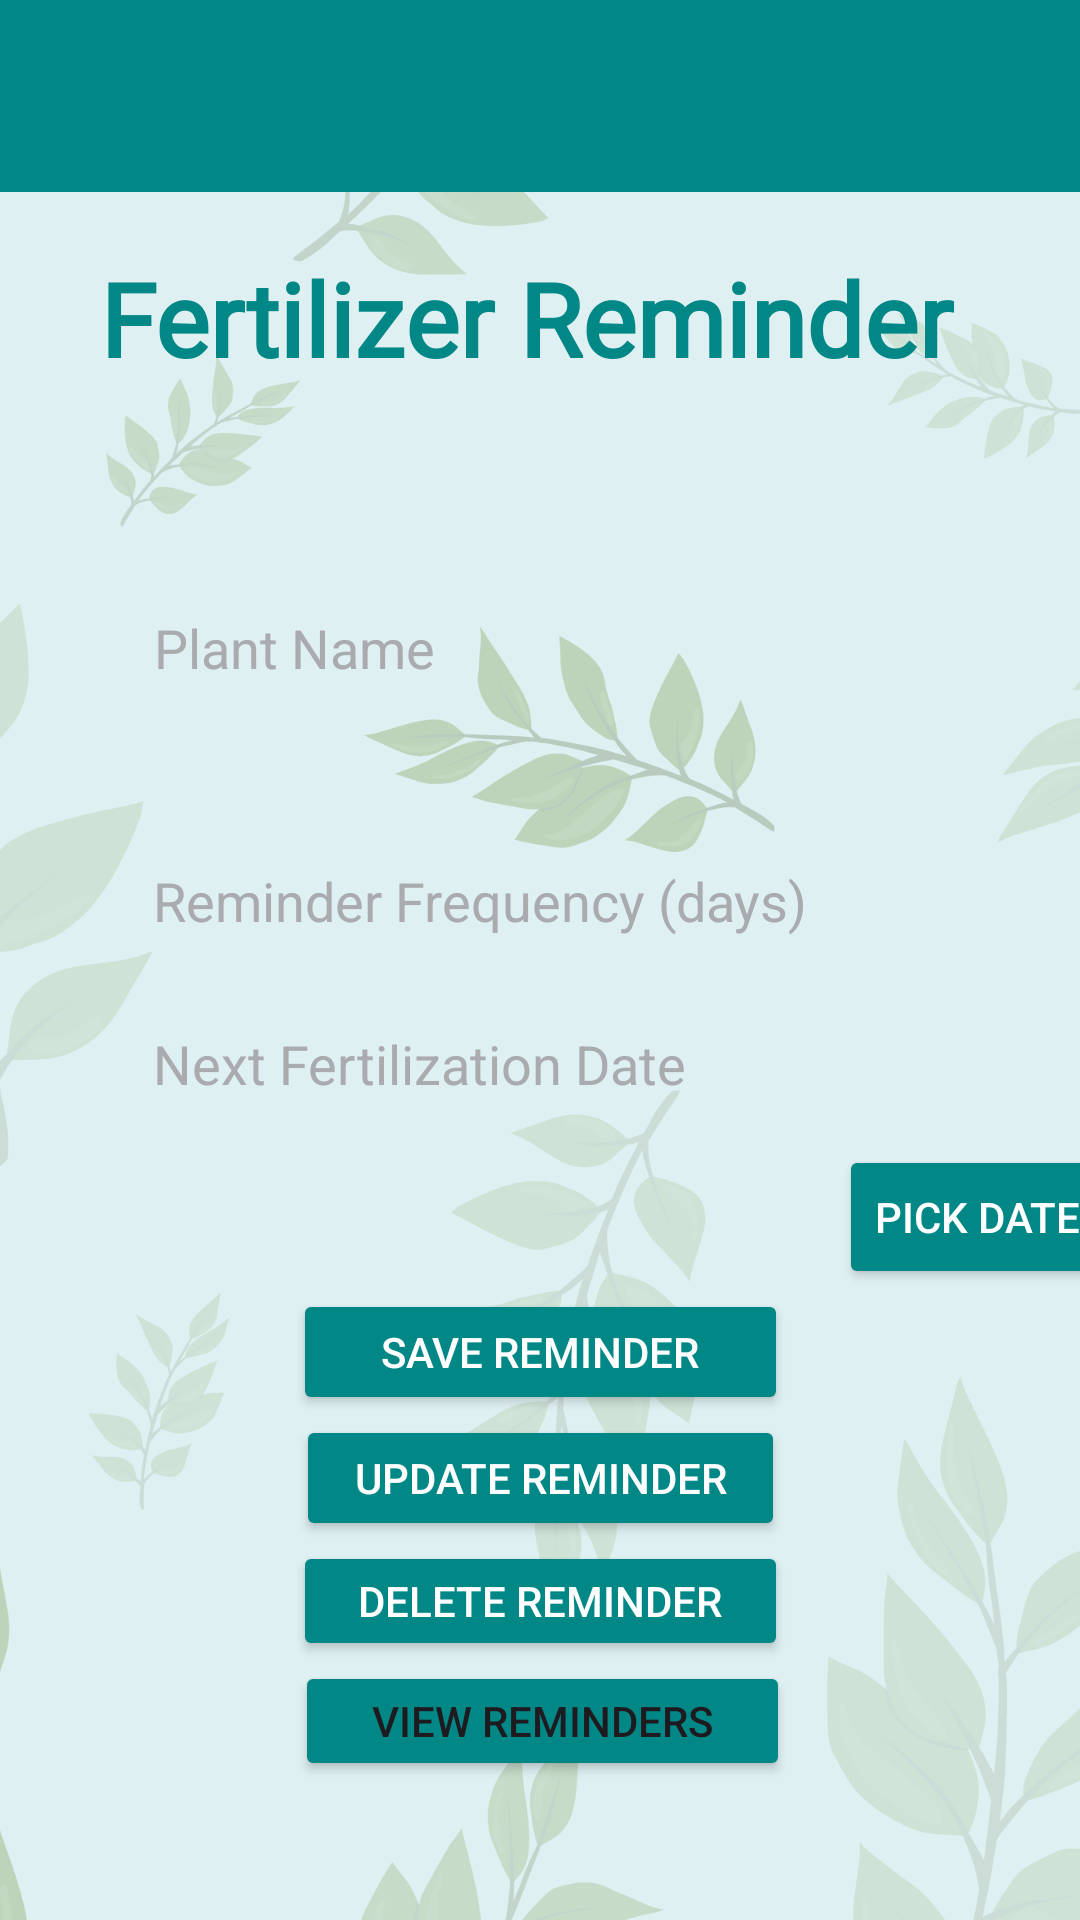

Android layout source for this screen:
<!-- AndroidManifest.xml: application theme Theme.THAKUR_NURSERY -->
<!-- res/layout/activity_fertilizer_remainder.xml -->
<?xml version="1.0" encoding="utf-8"?>
<androidx.constraintlayout.widget.ConstraintLayout xmlns:android="http://schemas.android.com/apk/res/android"
    xmlns:app="http://schemas.android.com/apk/res-auto"
    xmlns:tools="http://schemas.android.com/tools"
    android:layout_width="match_parent"
    android:layout_height="match_parent"
    android:background="@drawable/background"
    tools:context=".activities.FertilizerRemainderActivity">

    <include
        layout="@layout/appbar"/>

    <TextView
        android:id="@+id/fertilizer_heading"
        android:layout_width="wrap_content"
        android:layout_height="wrap_content"
        android:fontFamily="@font/aclonica"
        android:gravity="center"
        android:text="Fertilizer Reminder "
        android:textColor="@color/green"
        android:textSize="34sp"
        android:textStyle="bold"
        app:layout_constraintBottom_toBottomOf="parent"
        app:layout_constraintEnd_toEndOf="parent"
        app:layout_constraintHorizontal_bias="0.49"
        app:layout_constraintStart_toStartOf="parent"
        app:layout_constraintTop_toTopOf="parent"
        app:layout_constraintVertical_bias="0.14" />

    <EditText
        android:id="@+id/plant_name"
        android:layout_width="0dp"
        android:layout_height="wrap_content"
        android:layout_marginTop="60dp"
        android:background="@drawable/edit_text_bg1"
        android:hint="Plant Name"
        android:padding="15dp"
        android:textColor="@color/black"
        android:textColorHint="@color/material_dynamic_neutral70"
        app:layout_constraintEnd_toEndOf="parent"
        app:layout_constraintHorizontal_bias="0.506"
        app:layout_constraintStart_toStartOf="parent"
        app:layout_constraintTop_toBottomOf="@id/fertilizer_heading"
        app:layout_constraintWidth_percent="0.8" />

    <Spinner
        android:id="@+id/fertilizer_type_spinner"
        android:layout_width="0dp"
        android:layout_height="wrap_content"
        android:background="@drawable/edit_text_bg1"
        android:padding="15dp"

        android:textColorHint="@color/white"
        app:layout_constraintEnd_toEndOf="parent"
        app:layout_constraintStart_toStartOf="parent"
        app:layout_constraintTop_toBottomOf="@id/plant_name"
        app:layout_constraintWidth_percent="0.8" />

    <EditText
        android:id="@+id/frequency"
        android:layout_width="0dp"
        android:layout_height="wrap_content"
        android:background="@drawable/edit_text_bg1"
        android:hint="Reminder Frequency (days)"
        android:inputType="number"
        android:padding="15dp"
        android:textColor="@color/black"
        android:textColorHint="@color/material_dynamic_neutral70"
        app:layout_constraintEnd_toEndOf="parent"
        app:layout_constraintStart_toStartOf="parent"
        app:layout_constraintTop_toBottomOf="@id/fertilizer_type_spinner"
        app:layout_constraintWidth_percent="0.8" />

    <EditText
        android:id="@+id/next_date"
        android:layout_width="0dp"
        android:layout_height="wrap_content"
        android:background="@drawable/edit_text_bg1"
        android:clickable="true"
        android:focusable="false"
        android:hint="Next Fertilization Date"
        android:padding="15dp"
        android:textColor="@color/black"
        android:textColorHint="@color/material_dynamic_neutral70"
        app:layout_constraintEnd_toEndOf="parent"
        app:layout_constraintStart_toStartOf="parent"
        app:layout_constraintTop_toBottomOf="@id/frequency"
        app:layout_constraintWidth_percent="0.8" />

    <Button
        android:id="@+id/pick_date_button"
        android:layout_width="wrap_content"
        android:layout_height="wrap_content"
        android:backgroundTint="@color/green"
        android:text="Pick Date"
        android:textColor="@color/white"
        app:layout_constraintBottom_toTopOf="@id/save_reminder_button"
        app:layout_constraintEnd_toEndOf="parent"
        app:layout_constraintHorizontal_bias="0.788"
        app:layout_constraintStart_toEndOf="@id/next_date"
        app:layout_constraintTop_toBottomOf="@id/next_date" />

    <Button
        android:id="@+id/save_reminder_button"
        android:layout_width="165dp"
        android:layout_height="42dp"
        android:backgroundTint="@color/green"
        android:text="Save Reminder"
        android:textColor="@color/white"
        app:cornerRadius="4dp"
        app:layout_constraintEnd_toEndOf="parent"
        app:layout_constraintStart_toStartOf="parent"
        app:layout_constraintTop_toBottomOf="@id/pick_date_button"
        app:layout_constraintWidth_percent="0.8" />

    <Button
        android:id="@+id/update_reminder_button"
        android:layout_width="163dp"
        android:layout_height="42dp"
        android:backgroundTint="@color/green"
        android:text="Update Reminder"
        app:cornerRadius="4dp"
        android:textColor="@color/white"
        app:layout_constraintEnd_toEndOf="parent"
        app:layout_constraintStart_toStartOf="parent"
        app:layout_constraintTop_toBottomOf="@id/save_reminder_button"
        app:layout_constraintWidth_percent="0.8" />

    <Button
        android:id="@+id/delete_reminder_button"
        android:layout_width="165dp"
        android:layout_height="40dp"
        android:backgroundTint="@color/green"
        android:text="Delete Reminder"
        app:cornerRadius="4dp"
        android:textColor="@color/white"
        app:layout_constraintEnd_toEndOf="parent"
        app:layout_constraintStart_toStartOf="parent"
        app:layout_constraintTop_toBottomOf="@id/update_reminder_button"
        app:layout_constraintWidth_percent="0.8" />

    <Button
        android:id="@+id/view_reminders_button"
        android:layout_width="165dp"
        android:layout_height="40dp"
        android:layout_gravity="center"
        android:layout_marginTop="40dp"
        android:text="View Reminders"
        app:cornerRadius="4dp"
        android:backgroundTint="@color/green"
        app:layout_constraintEnd_toEndOf="parent"
        app:layout_constraintHorizontal_bias="0.504"
        app:layout_constraintStart_toStartOf="parent"
        app:layout_constraintTop_toBottomOf="@id/update_reminder_button"
        app:layout_constraintWidth_percent="0.8" />


</androidx.constraintlayout.widget.ConstraintLayout>
<!-- res/layout/appbar.xml (included above) -->
<?xml version="1.0" encoding="utf-8"?>
<androidx.appcompat.widget.Toolbar
    xmlns:android="http://schemas.android.com/apk/res/android"
    xmlns:app="http://schemas.android.com/apk/res-auto"
    android:layout_width="match_parent"
    android:layout_height="?attr/actionBarSize"
    android:background="@color/green"
    android:id="@+id/myToolbar"
    android:theme="@style/ThemeOverlay.AppCompat.Dark">

</androidx.appcompat.widget.Toolbar>
<!-- resources referenced by this layout -->
<resources>
  <color name="black">#FF000000</color>
  <color name="green">#018786</color>
  <color name="white">#FFFFFFFF</color>
  <!-- drawable background: png bitmap (drawable, 211375 bytes) -->
  <style name="Theme.THAKUR_NURSERY" parent="Base.Theme.THAKUR_NURSERY" />
  <style name="Base.Theme.THAKUR_NURSERY" parent="Theme.Material3.DayNight.NoActionBar">
          
          
      </style>
</resources>
